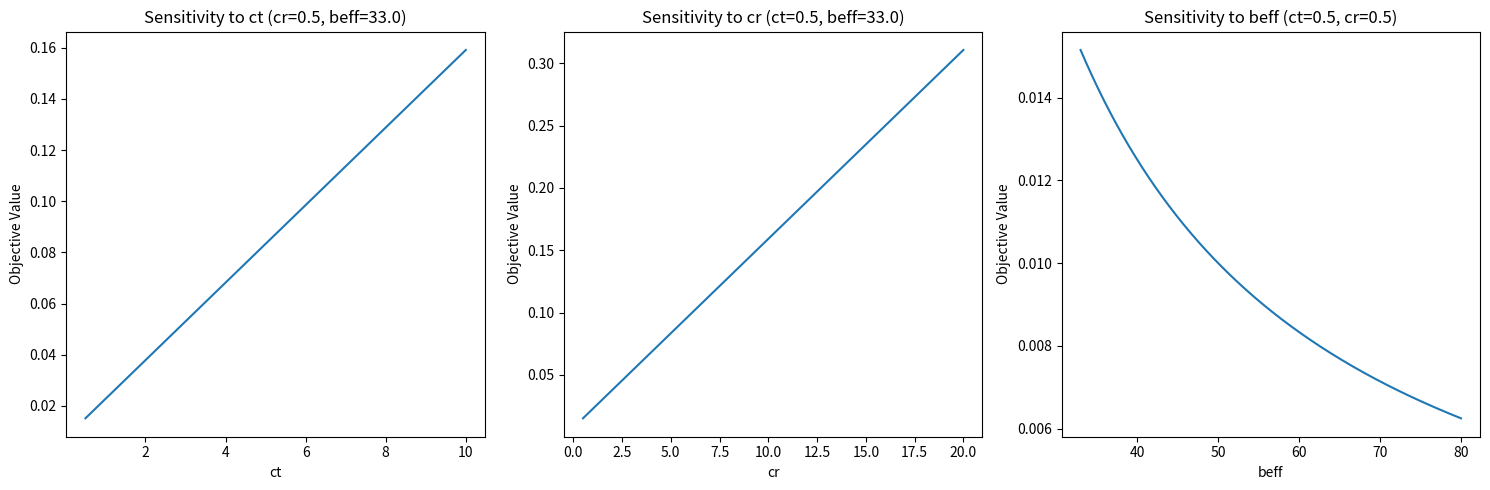

Generate this figure with matplotlib:
import numpy as np
import matplotlib.pyplot as plt

# Objective function
def objective(ct, cr, beff):
    return (ct + cr) / (2 * beff)

def sensitivity_analysis():
    # Define base values
    base_ct = 0.5
    base_cr = 0.5
    base_beff = 33.0
    
    # Define ranges with small steps
    delta = 1e-5
    ct_range = np.arange(0.5, 10, delta)
    cr_range = np.arange(0.5, 20, delta)
    beff_range = np.arange(33, 80, delta)
    
    # Calculate objective values - each calculation isolates one variable
    ct_objectives = [objective(ct, base_cr, base_beff) for ct in ct_range]
    cr_objectives = [objective(base_ct, cr, base_beff) for cr in cr_range]
    beff_objectives = [objective(base_ct, base_cr, beff) for beff in beff_range]
    
    # Create subplots
    fig, axs = plt.subplots(1, 3, figsize=(15, 5))
    
    # Plot for ct (cr and beff constant)
    axs[0].plot(ct_range, ct_objectives)
    axs[0].set_xlabel('ct')
    axs[0].set_ylabel('Objective Value')
    axs[0].set_title(f'Sensitivity to ct (cr={base_cr}, beff={base_beff})')
    
    # Plot for cr (ct and beff constant)
    axs[1].plot(cr_range, cr_objectives)
    axs[1].set_xlabel('cr')
    axs[1].set_ylabel('Objective Value')
    axs[1].set_title(f"Sensitivity to cr (ct={base_ct}, beff={base_beff})")
    
    # Plot for beff (ct and cr constant)
    axs[2].plot(beff_range, beff_objectives)
    axs[2].set_xlabel('beff')
    axs[2].set_ylabel('Objective Value')
    axs[2].set_title(f"Sensitivity to beff (ct={base_ct}, cr={base_cr})")
    
    plt.tight_layout()
    plt.show()

# Run the sensitivity analysis
sensitivity_analysis()